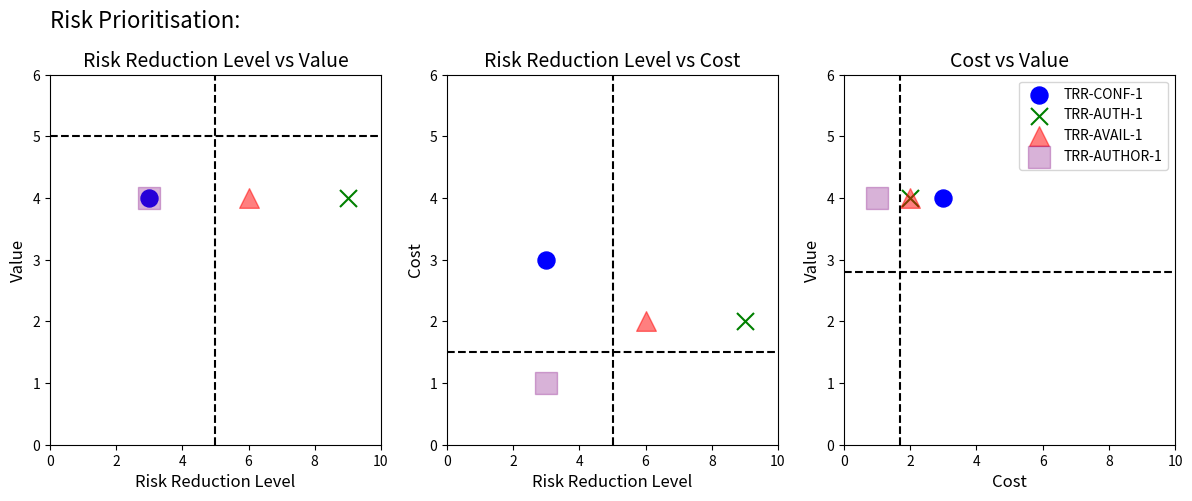

Here is the Python script that generated this plot:
#%%

import matplotlib.pyplot as plt
import numpy as np

security_id = ["TRR-CONF-1","TRR-AUTH-1","TRR-AVAIL-1", "TRR-AUTHOR-1"]
value = [4, 4, 4, 4]
risk_reduction_level = [3, 9, 6, 3]
cost = [3, 2, 2, 1]
colors = ['blue', 'green', 'red', 'purple']
markers = ['o', 'x', '^', 's']
sizes = np.array([3, 3, 4, 5])*50
alpha = [1, 1, 0.5, 0.3]
fontsize = 12
subtitle_fontsize = 14

# Define 3 subplots
fig, axs = plt.subplots(1, 3, figsize=(15, 5))

# Add one title for all subplots
plt.subplots_adjust(top=0.85, left=0.15) # Adjust top margin to increase padding
fig.suptitle('Risk Prioritisation:', x=0.15, ha='left', fontsize=16)

for i in range(len(security_id)):
    #plt.scatter(risk_reduction_level[i], value[i], color=colors[i], label=security_id[i])

    # Plot risk_reduction_vs value  on first subplot
    axs[0].scatter(risk_reduction_level[i], value[i], color=colors[i], label=security_id[i], s=sizes[i], alpha=alpha[i], marker=markers[i])
    # Plot risk_reduction_vs cost on second subplot
    axs[1].scatter(risk_reduction_level[i], cost[i], color=colors[i], label=security_id[i], s=sizes[i], alpha=alpha[i], marker=markers[i])
    # Plot value vs cost on second subplot
    axs[2].scatter( cost[i], value[i], color=colors[i], label=security_id[i], s=sizes[i], alpha=alpha[i], marker=markers[i])

# Add vertical lines
axs[0].axvline(x=5, color='k', linestyle='--')
axs[1].axvline(x=5, color='k', linestyle='--')
axs[2].axvline(x=1.7, color='k', linestyle='--')

# Add horizontal lines
axs[0].axhline(y=5, color='k', linestyle='--')
axs[1].axhline(y=1.5, color='k', linestyle='--')
axs[2].axhline(y=2.8, color='k', linestyle='--')

# Set axis titles
axs[0].set_title('Risk Reduction Level vs Value', fontsize=subtitle_fontsize)
axs[0].set_xlabel('Risk Reduction Level', fontsize=fontsize)
axs[0].set_ylabel('Value', fontsize=fontsize)

axs[1].set_title('Risk Reduction Level vs Cost', fontsize=subtitle_fontsize)
axs[1].set_xlabel('Risk Reduction Level',fontsize=fontsize)
axs[1].set_ylabel('Cost', fontsize=fontsize)

axs[2].set_title('Cost vs Value', fontsize=subtitle_fontsize)
axs[2].set_xlabel('Cost', fontsize=fontsize)
axs[2].set_ylabel('Value', fontsize=fontsize)

# Set axis limits
axs[0].set_xlim(0, 10)
axs[1].set_xlim(0, 10)
axs[2].set_xlim(0, 10)

axs[0].set_ylim(0, 6)
axs[1].set_ylim(0, 6)
axs[2].set_ylim(0, 6)

plt.legend()
plt.savefig('risk_prioritisation.png')
plt.show()
# %%
